The GitHub repository X-ray-Dawgz/XRayDawgz contains a labelled image folder "Images" with 2 categories: cubic body-centered cubic, cubic face-centered cubic. Examples follow, each with its label.

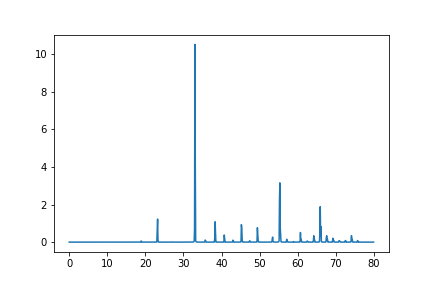
Label: cubic body-centered cubic

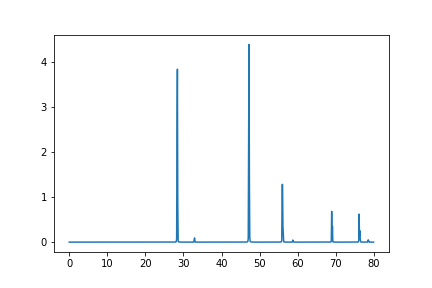
Label: cubic face-centered cubic

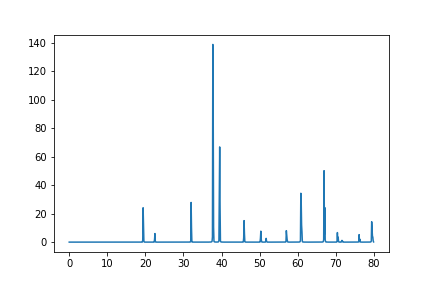
Label: cubic face-centered cubic

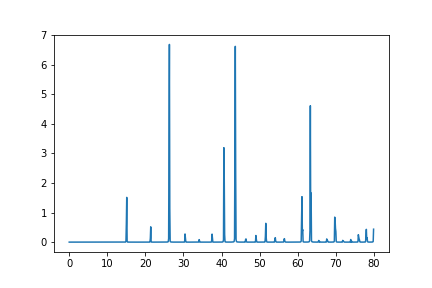
Label: cubic body-centered cubic

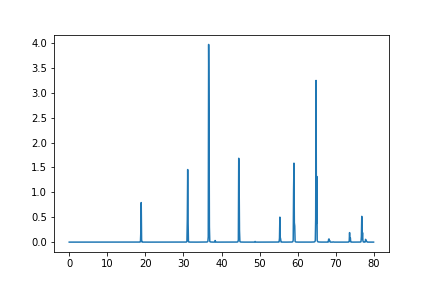
Label: cubic face-centered cubic

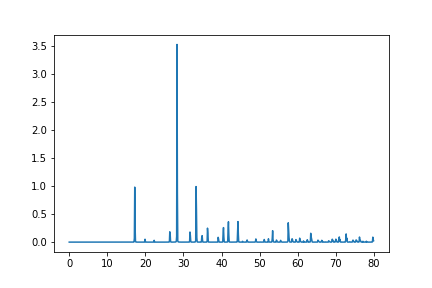
Label: cubic body-centered cubic
